pico-8 play session: hold ← + tap ❎, after a click and taps of 🅾, ❎, 🅾+❎, 🅾 in the second before t = 0

[t = 1 s] hold ← ~1s, tap ❎ ~2×
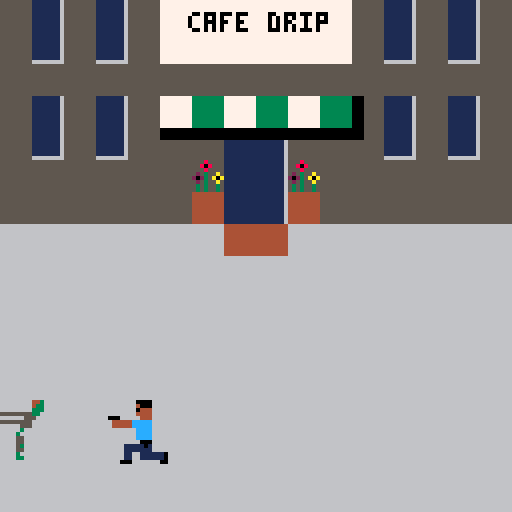
[t = 2 s] hold ← ~2s, tap ❎ ~4×
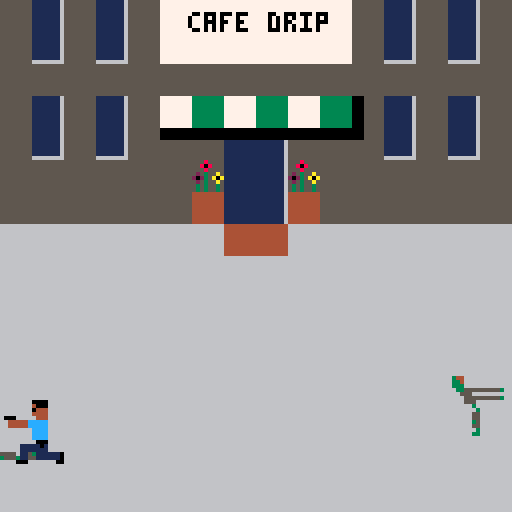
[t = 4 s] hold ← ~4s, tap ❎ ~7×
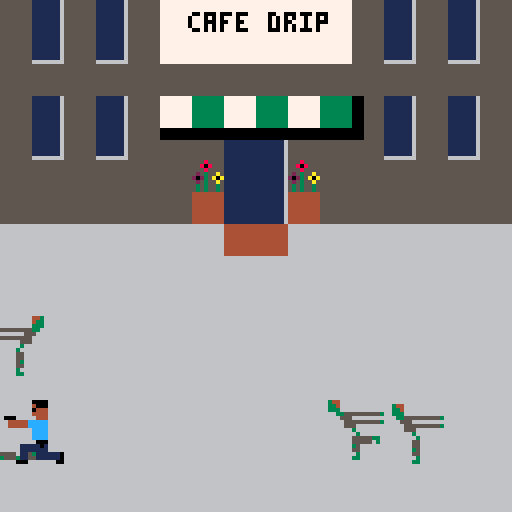
[t = 6 s] hold ← ~6s, tap ❎ ~10×
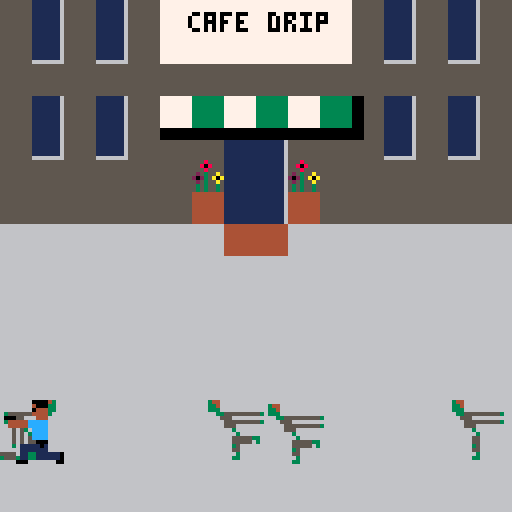
[t = 8 s] hold ← ~8s, tap ❎ ~14×
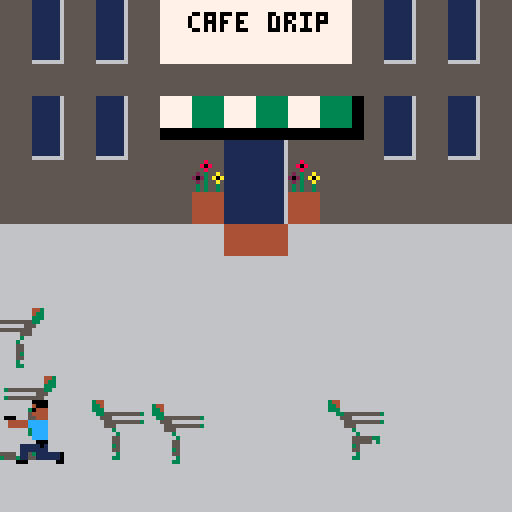

pico-8 cartridge
version 43
__lua__
-- main --
p1 = {
 s={0,2}, -- spr in animation
 si=1, -- animation frame index
 f=false, -- flip sprite?
 x=56, -- position
 y=100, -- position
 lafx=56, -- last anima frame x
 lafy=100, -- last anima frame y
 afd=5, -- anima frame delay
 wpn=0 -- weapon: 0 pistol, 1 shotgun
}

sgun = { -- shotgun
 delay=30,
 cnt=0
}

trigger_p = false

debug = ""

function _init()
 palt(9, true)
 palt(0, false)
end

function _update()
 e_spawn_cnt += 1
 
 if e_spawn_cnt >= e_spawn_delay then
  spawn_enemy()
  e_spawn_cnt = 0
 end
 
 if btn(0) and p1.x > 0 then
  p1.x -= 1
  p1.f = true 
 elseif btn(1) and p1.x < 110 then
  p1.x += 1
  p1.f = false
 end
 
 if btn(2) and p1.y > 42 then
  p1.y -= 1
 elseif btn(3) and p1.y < 110 then
  p1.y += 1
 end
 
 if btn(❎) or btn(🅾️) then
  if not trigger_p then
 	 if p1.wpn == 0 then
 	  sfx(0)
 	  enemy_coll_detect()
 	 elseif p1.wpn == 1 then
 	  if sgun.cnt == 0 then
 	   sgun.cnt = sgun.delay
 	   sfx(1)
 	   enemy_coll_detect()
 	  end
 	 end
  end
  
  trigger_p = true
 else
  trigger_p = false
 end
 
 if p1.wpn == 1 
  and sgun.cnt > 0 then
  sgun.cnt -= 1
 end
 
 update_enemies()
 
 if abs(p1.x - p1.lafx) 
  > p1.afd or 
  abs(p1.y - p1.lafy) 
  > p1.afd then

  p1.lafx = p1.x
  p1.lafy = p1.y
  
  -- get next animation frame
  p1.si=(p1.si % #p1.s) + 1
 end
end

function _draw()
 cls()
 map(0,0)
 draw_enemies()
 draw_particles(particles)
 spr(p1.s[p1.si],p1.x,p1.y,
  2,2,p1.f,false)
 say(58,12,"cafe drip", 0)

 print(debug)
end
-->8
-- particles --

particles = {}

function particle(x,y, 
 x_speed, y_speed, clr, life)
	local p = {
  x = x,
  y = y,
  x_speed = x_speed,
  y_speed = y_speed,
  clr = clr, -- pixel color
  life = life, -- frames until deletion
	}

	return p
end

function draw_particles(particles)
	for p in all(particles) do
		p.y += p.y_speed
		p.x += p.x_speed
		p.life -= 1

		if p.life > 0 then
		 pset(p.x, p.y, p.clr)
		else
	  del(particles, p)
		end
	end
end

-->8
-- dialog --

function say(x,y,msg,border)
  -- 1. split text into words using pico-8's native split
  local max_w = 42 
  local words = split(msg, " ")
  local lines = {}
  local curr = ""

  for w in all(words) do
    -- puny font characters are ~4 pixels wide
    if #curr * 4 + #w * 4 + 6 
     > max_w then
      add(lines, curr)
      curr = w
    else
      curr = (curr == "") and w or curr.." "..w
    end
  end
  add(lines, curr)

  -- 2. calculate dimensions (puny is 5px tall)
  local line_h = 6 
  local b_w = max_w
  local b_h = #lines * line_h + 3
  local bx = x - b_w/2 + 8
  local by = y - b_h - 2

  -- 3. draw bubble body and tail
  rectfill(bx, by, bx+b_w, by+b_h, 7)
  
  if border==1 then
   rect(bx, by, bx+b_w, by+b_h, 0)
  
	  -- simple triangle tail
	  line(x+6, by+b_h, x+7, by+b_h+2, 0)
	  line(x+8, by+b_h, x+7, by+b_h+2, 0)
	  pset(x+7, by+b_h, 7)
  end

  -- 4. print each line with \v (puny font)
  for i=1,#lines do
    print(lines[i], bx+2, by+2 + (i-1)*line_h, 0)
  end
end

-->8
-- enemies --

enemies = {}

e_spawn_cnt = 0
e_spawn_delay = 30

function spawn_enemy()
 add(enemies, {
	 s=8,
	 spd=0.5, -- movement speed
	 f=true,
	 x=rnd({-20,128}),
	 y=rnd(56) + 56,
	 d_afd=20, -- death anim frm delay
	 d_afc=0, -- death anim frm cnt
	 dead=0,
	 afd=7, -- anima frame delay
	 afc=0,
	})
end

function update_enemies()
 for e in all(enemies) do
	 if e.dead == 1 then
	  e.d_afc += 1
	  
	  if e.d_afc >= e.d_afd then
		  e.d_afc = 0
		  
		  if e.s == 12 then
		   e.s = 14
		  elseif e.s == 44 then
		   e.s = 46
		  end
		 end
	 else
	  if p1.x < e.x - e.spd then
	   e.x -= e.spd
	   e.f = false
	  elseif p1.x > e.x + e.spd then
	   e.x += e.spd
	   e.f = true
	  end
	  
	  if p1.y < e.y - e.spd then
	   e.y -= e.spd
	  elseif p1.y > e.y + e.spd then
	   e.y += e.spd
	  end
	  
	  e.afc += 1
	  
	  if e.afc >= e.afd then
	   e.afc = 0
	   if e.s == 8 then
	    e.s = 10
	   else
	    e.s = 8
	   end
	  end 
	 end
 end
end

function draw_enemies()
 for e in all(enemies) do
  spr(e.s,e.x,e.y,2,2,e.f,false)
 end
end

function enemy_coll_detect() 
 local hbox = 4 -- hit box
 
 if p1.wpn == 1 then
  hbox = 12
 end
 
 for e in all(enemies) do
  if e.dead == 0 and 
   ((e.x < p1.x and p1.f) or
   (e.x > p1.x and not p1.f)) and 
   (e.y > p1.y-hbox and e.y < p1.y+hbox) 
   then
      
   e.dead=1
   
   for i=1,20 do
   	local xs = rnd(3 - 0) + 0
		  local ys = rnd(1 - -1) + -1
    add(particles, 
     particle(e.x+4,e.y,
      xs,ys,3,10))
   end
  
   if p1.wpn == 0 then
 	  e.s = 12
 	  return -- pistol hits 1 at a time
 	 elseif p1.wpn == 1 then
 	  e.s = 46
 	 end
  end
 end
end
__gfx__
99990000999999999999000099999999000000000000000000000000000000009999999999999999999999999999999999999999999999999999999999999999
99990004999999999999000499999999000000000000000000000000000000009344999999999999344999999999999999999999999999999999999999999999
99994440999999999999444099999999000000000000000000000000000000009334999999999999334999999999999999999999999999999999999999999999
99994444999999999999444499999999000000000000000000000000000000009333999999999999333999999999999999999999999999999999999999999999
99994449999900099999444999990009000000000000000000000000000000009933555555555399993355555555539999999999999939999999999999999999
9999ccccc44444999999ccccc4444499000000000000000000000000000000009995559999999999999555999999999999999999955399999999999999999999
9999ccccc44444999999ccccc4444499000000000000000000000000000000009999555555555399999955555555539999999999555599999999999999999999
9999cccc999999999999cccc99999999000000000000000000000000000000009999555999999999999955599999999999999999559599999999999999999999
9999cccc999999999999cccc99999999000000000000000000000000000000009999993999999999999999399999999999999999359599999999999999999999
9999cccc999999999999cccc99999999000000000000000000000000000000009999999399999999999999939999999999999993959599999999999999999999
99990009999999999999000999999999000000000000000000000000000000009999995599999999999999555553399999999955959599999999999999999999
99991019999999999999101111199999000000000000000000000000000000009999995599999999999999555559399999999955959599999999999999999999
99991119999999999999111111199999000000000000000000000000000000009999993599999999999999359999999999999935939399999999999999999999
99991119999999990111111991199999000000000000000000000000000000009999995599999999999999559999999999999955999999999999999999999999
99991119999999990111111991199999000000000000000000000000000000009999999399999999999999939999999999999993999999999993953559955559
99990000999999990099999990009999000000000000000000000000000000009999993399999999999999339999999999999933999999999993355553355533
99999999999999999999999999999999000000000000000000000000000000000000000000000000000000000000000000000000000000009999999999999999
99911199999999999991119999999999000000000000000000000000000000000000000000000000000000000000000000000000000000009999999999999399
99911119999999999991111999999999000000000000000000000000000000000000000000000000000000000000000000000000000000009999399999999999
999af09999999999999af09999999999000000000000000000000000000000000000000000000000000000000000000000000000000000009999999999999999
99afff999999999999afff9999999999000000000000000000000000000000000000000000000000000000000000000000000000000000009999999939999999
999ff99999999999999ff99999999999000000000000000000000000000000000000000000000000000000000000000000000000000000009999999993999399
990ccc0955555555990ccc0955555555000000000000000000000000000000000000000000000000000000000000000000000000000000009999999999999999
9900cc05444499999900cc0544449999000000000000000000000000000000000000000000000000000000000000000000000000000000009399939999999999
990ccccf99ff9999990ccccf99ff9999000000000000000000000000000000000000000000000000000000000000000000000000000000009399999999999999
990ccccf99999999990ccccf99999999000000000000000000000000000000000000000000000000000000000000000000000000000000009999999999999593
99900099999999999990009999999999000000000000000000000000000000000000000000000000000000000000000000000000000000009999999993999599
99910199999999999991011119999999000000000000000000000000000000000000000000000000000000000000000000000000000000009993999999999599
99911199999999999991111119999999000000000000000000000000000000000000000000000000000000000000000000000000000000009999999999939599
99911199999999990111119119999999000000000000000000000000000000000000000000000000000000000000000000000000000000009999999999999399
99911199999999990111119119999999000000000000000000000000000000000000000000000000000000000000000000000000000000009555533999999999
99900009999999990099999000999999000000000000000000000000000000000000000000000000000000000000000000000000000000009553593999399999
66666666cccccccc7777777700000000333333338888888855555555111111116111111111111116111111160000000000055555000555550000000000000000
66666666cccccccc7777777700000000333333338888888855555555111111116111111111111116111111160000000000055555000555550000000000000000
66666666cccccccc7777777700000000333333338888888855555555111111116111111111111116111111160000000000055555000555550000000000000000
66666666cccccccc7777777700000000333333338888888855555555111111116111111111111116111111165555555500055555555555551111111111111116
66666666cccccccc7777777700000000333333338888888855555555111111116111111111111116111111165555555500055555555555551111111111111116
66666666cccccccc7777777700000000333333338888888855555555111111116111111111111116111111165555555500055555555555551111111111111116
66666666cccccccc7777777700000000333333338888888855555555111111116111111111111116111111165555555500055555555555551111111111111116
66666666cccccccc7777777700000000333333338888888855555555111111116111111111111116666666665555555500055555555555551111111111111116
44444444555855550000000000000000000000000000000000000000000000000000000000000000000000000000000000000000000000000000000000000000
44444444558085550000000000000000000000000000000000000000000000000000000000000000000000000000000000000000000000000000000000000000
44444444555855550000000000000000000000000000000000000000000000000000000000000000000000000000000000000000000000000000000000000000
44444444525355a50000000000000000000000000000000000000000000000000000000000000000000000000000000000000000000000000000000000000000
4444444420235a0a0000000000000000000000000000000000000000000000000000000000000000000000000000000000000000000000000000000000000000
44444444525355a50000000000000000000000000000000000000000000000000000000000000000000000000000000000000000000000000000000000000000
44444444535355350000000000000000000000000000000000000000000000000000000000000000000000000000000000000000000000000000000000000000
44444444535355350000000000000000000000000000000000000000000000000000000000000000000000000000000000000000000000000000000000000000
__map__
4649464946424242424242464946494600000000000000000000000000000000000000000000000000000000000000000000000000000000000000000000000000000000000000000000000000000000000000000000000000000000000000000000000000000000000000000000000000000000000000000000000000000000
464a464a46424242424242464a464a4600000000000000000000000000000000000000000000000000000000000000000000000000000000000000000000000000000000000000000000000000000000000000000000000000000000000000000000000000000000000000000000000000000000000000000000000000000000
4646464646464646464646464646464600000000000000000000000000000000000000000000000000000000000000000000000000000000000000000000000000000000000000000000000000000000000000000000000000000000000000000000000000000000000000000000000000000000000000000000000000000000
46494649464244424442444c4946494600000000000000000000000000000000000000000000000000000000000000000000000000000000000000000000000000000000000000000000000000000000000000000000000000000000000000000000000000000000000000000000000000000000000000000000000000000000
464a464a464b4b4e4f4b4b4d4a464a4600000000000000000000000000000000000000000000000000000000000000000000000000000000000000000000000000000000000000000000000000000000000000000000000000000000000000000000000000000000000000000000000000000000000000000000000000000000
4646464646465147495146464646464600000000000000000000000000000000000000000000000000000000000000000000000000000000000000000000000000000000000000000000000000000000000000000000000000000000000000000000000000000000000000000000000000000000000000000000000000000000
4646464646465047495046464646464600000000000000000000000000000000000000000000000000000000000000000000000000000000000000000000000000000000000000000000000000000000000000000000000000000000000000000000000000000000000000000000000000000000000000000000000000000000
4040404040404050504040404040404000000000000000000000000000000000000000000000000000000000000000000000000000000000000000000000000000000000000000000000000000000000000000000000000000000000000000000000000000000000000000000000000000000000000000000000000000000000
4040404040404040404040404040404000000000000000000000000000000000000000000000000000000000000000000000000000000000000000000000000000000000000000000000000000000000000000000000000000000000000000000000000000000000000000000000000000000000000000000000000000000000
4040404040404040404040404040404000000000000000000000000000000000000000000000000000000000000000000000000000000000000000000000000000000000000000000000000000000000000000000000000000000000000000000000000000000000000000000000000000000000000000000000000000000000
4040404040404040404040404040404000000000000000000000000000000000000000000000000000000000000000000000000000000000000000000000000000000000000000000000000000000000000000000000000000000000000000000000000000000000000000000000000000000000000000000000000000000000
4040404040404040404040404040404000000000000000000000000000000000000000000000000000000000000000000000000000000000000000000000000000000000000000000000000000000000000000000000000000000000000000000000000000000000000000000000000000000000000000000000000000000000
4040404040404040404040404040404000000000000000000000000000000000000000000000000000000000000000000000000000000000000000000000000000000000000000000000000000000000000000000000000000000000000000000000000000000000000000000000000000000000000000000000000000000000
4040404040404040404040404040404000000000000000000000000000000000000000000000000000000000000000000000000000000000000000000000000000000000000000000000000000000000000000000000000000000000000000000000000000000000000000000000000000000000000000000000000000000000
4040404040404040404040404040404000000000000000000000000000000000000000000000000000000000000000000000000000000000000000000000000000000000000000000000000000000000000000000000000000000000000000000000000000000000000000000000000000000000000000000000000000000000
4040404040404040404040404040404000000000000000000000000000000000000000000000000000000000000000000000000000000000000000000000000000000000000000000000000000000000000000000000000000000000000000000000000000000000000000000000000000000000000000000000000000000000
